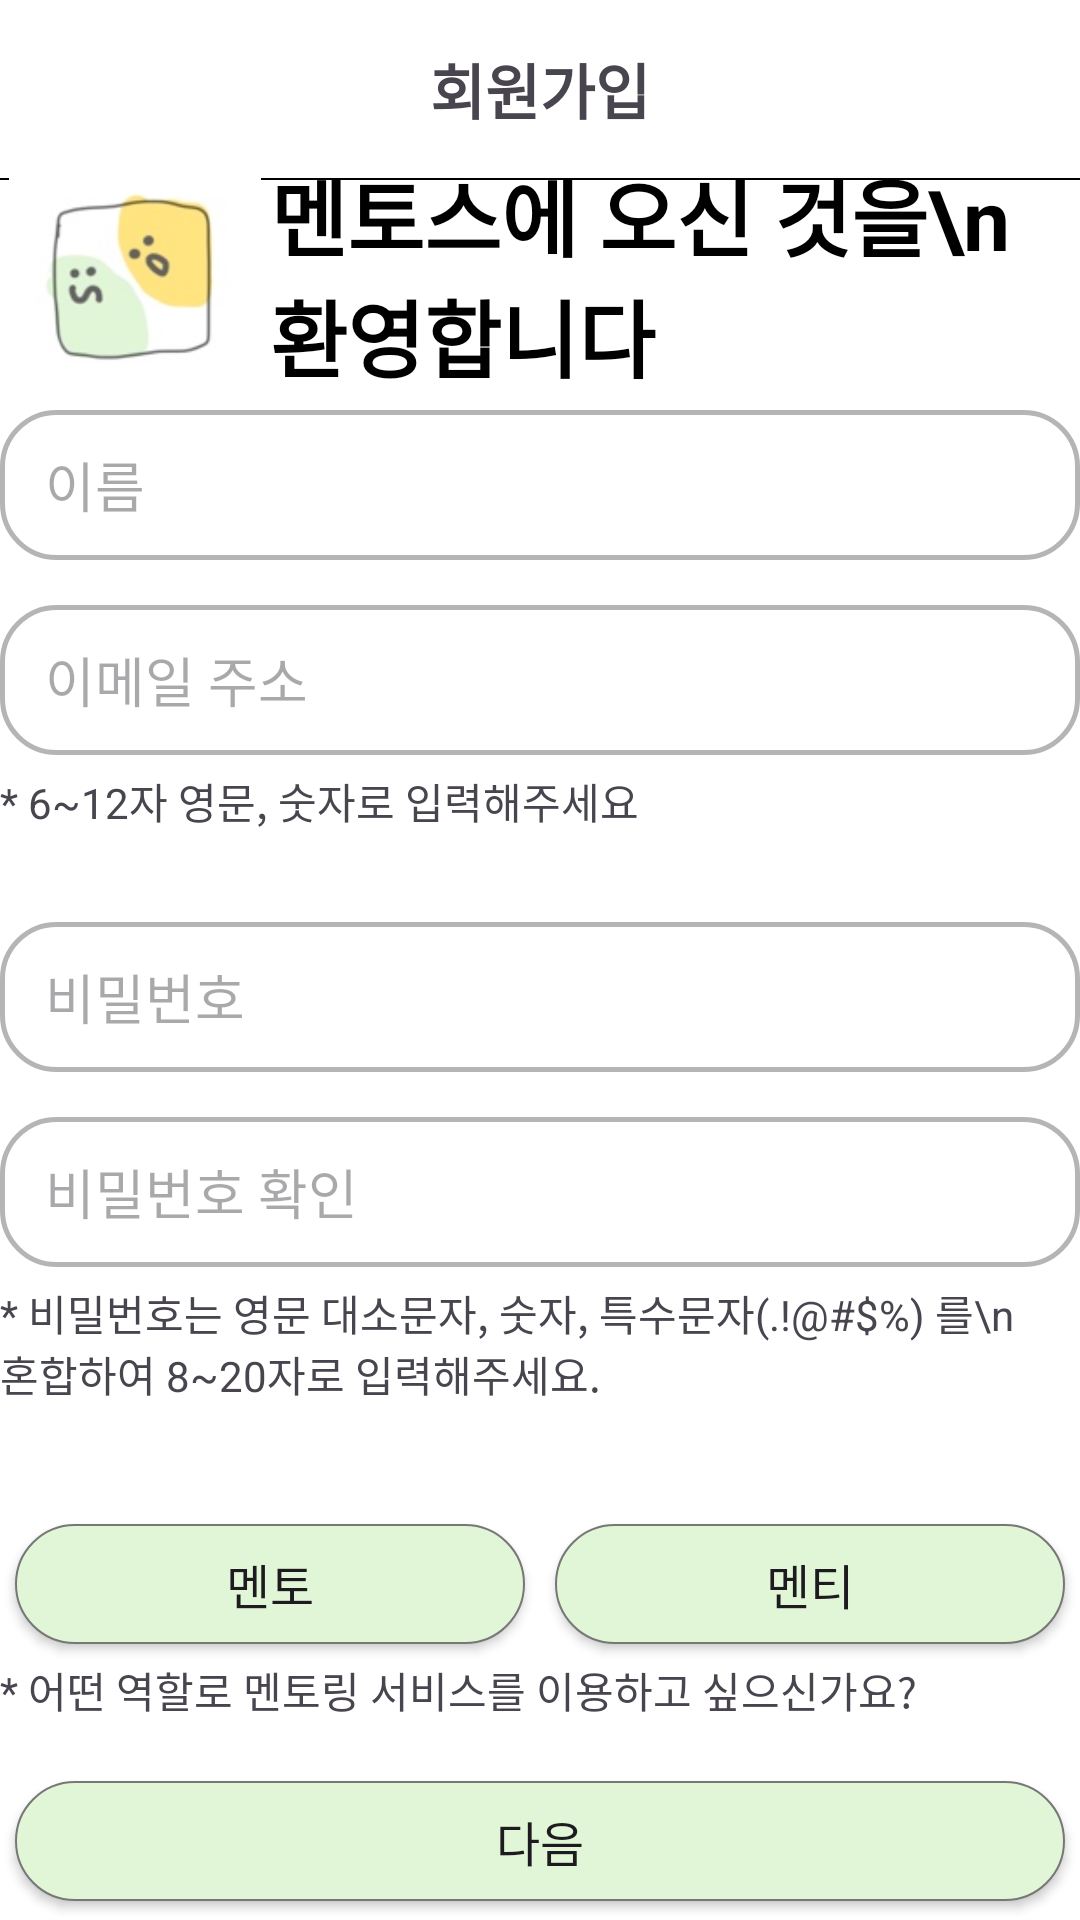

Layout XML and referenced resources for this Android screen:
<!-- AndroidManifest.xml: application theme Theme.Mentos -->
<!-- res/layout/activity_register.xml -->
<?xml version="1.0" encoding="utf-8"?>
<androidx.constraintlayout.widget.ConstraintLayout xmlns:android="http://schemas.android.com/apk/res/android"
    xmlns:app="http://schemas.android.com/apk/res-auto"
    xmlns:tools="http://schemas.android.com/tools"
    android:id="@+id/register"
    android:layout_width="match_parent"
    android:layout_height="match_parent"
    tools:context=".RegisterActivity"
    android:background="@color/white">

    <TextView
        android:id="@+id/Activityregister_title_tv"
        android:layout_width="wrap_content"
        android:layout_height="wrap_content"
        android:text="회원가입"
        android:textSize="20sp"
        android:textStyle="bold"

        app:layout_constraintTop_toTopOf="parent"
        app:layout_constraintStart_toStartOf="parent"
        app:layout_constraintEnd_toEndOf="parent"
        android:layout_marginTop="15dp"
        />

    <View
        android:id="@+id/Activityregister_titleLine_v"
        android:layout_width="match_parent"
        android:layout_height="0.8dp"
        android:layout_centerInParent="true"
        android:background="@color/black"
        app:layout_constraintTop_toBottomOf="@id/Activityregister_title_tv"
        app:layout_constraintStart_toStartOf="parent"
        app:layout_constraintEnd_toEndOf="parent"
        android:layout_marginTop="15dp"/>



    <LinearLayout
        android:id="@+id/Activityregister_welcom_ll"
        android:layout_width="wrap_content"
        android:layout_height="wrap_content"
        android:orientation="horizontal"
        android:gravity="center"

        app:layout_constraintTop_toBottomOf="@id/Activityregister_titleLine_v"
        app:layout_constraintStart_toStartOf="parent"
        app:layout_constraintEnd_toEndOf="parent"
        app:layout_constraintBottom_toTopOf="@id/Activityregister_RegisterForm_ll"
        >

        <ImageView
            android:layout_width="90dp"
            android:layout_height="90dp"
            android:src="@drawable/img_logoicon_temp"/>

        <TextView
            android:layout_width="wrap_content"
            android:layout_height="wrap_content"
            android:text="멘토스에 오신 것을\n환영합니다"
            android:textColor="@color/black"
            android:textStyle="bold"
            android:textSize="28sp"
            />
    </LinearLayout>

    
    <LinearLayout
        android:id="@+id/Activityregister_RegisterForm_ll"
        android:layout_width="wrap_content"
        android:layout_height="wrap_content"
        android:orientation="vertical"

        app:layout_constraintTop_toBottomOf="@id/Activityregister_welcom_ll"
        app:layout_constraintStart_toStartOf="parent"
        app:layout_constraintEnd_toEndOf="parent"
        app:layout_constraintBottom_toTopOf="@id/nextBtn"
        android:layout_marginBottom="20dp"
        >

        <EditText
            android:layout_width="360dp"
            android:layout_height="50dp"
            android:background="@drawable/ic_tvstroke"
            android:hint="이름"
            android:layout_marginBottom="15dp"
            />

        <EditText
            android:layout_width="360dp"
            android:layout_height="50dp"
            android:background="@drawable/ic_tvstroke"
            android:hint="이메일 주소"
            android:layout_marginBottom="5dp"
            />
        <TextView
            android:layout_width="match_parent"
            android:layout_height="wrap_content"
            android:text="* 6~12자 영문, 숫자로 입력해주세요"
            android:layout_marginBottom="15dp"/>



        <EditText
            android:layout_width="360dp"
            android:layout_height="50dp"
            android:background="@drawable/ic_tvstroke"
            android:hint="비밀번호"
            android:layout_marginTop="15dp"
            android:layout_marginBottom="15dp"

            />

        <EditText
            android:layout_width="360dp"
            android:layout_height="50dp"
            android:background="@drawable/ic_tvstroke"
            android:hint="비밀번호 확인"
            android:layout_marginBottom="5dp"
            />
        <TextView
            android:layout_width="match_parent"
            android:layout_height="wrap_content"
            android:text="* 비밀번호는 영문 대소문자, 숫자, 특수문자(.!@#$%) 를\n   혼합하여 8~20자로 입력해주세요."
            android:layout_marginBottom="15dp"/>


        <LinearLayout
            android:layout_width="match_parent"
            android:layout_height="wrap_content"
            android:orientation="horizontal"
            android:layout_marginTop="20dp"
            >

            <android.widget.Button
                android:layout_width="0dp"
                android:layout_weight="1"
                android:layout_height="40dp"
                android:text="멘토"
                android:background="@drawable/btn_outline"
                android:elevation="8dp"
                android:layout_gravity="center"
                android:backgroundTint="@null"
                android:textSize="16sp"
                android:layout_marginHorizontal="5dp"
                android:layout_marginVertical="5dp"

                />

            <android.widget.Button
                android:layout_width="0dp"
                android:layout_weight="1"
                android:layout_height="40dp"
                android:text="멘티"
                android:background="@drawable/btn_outline"
                android:elevation="8dp"
                android:layout_gravity="center"
                android:backgroundTint="@null"
                android:textSize="16sp"
                android:layout_marginHorizontal="5dp"
                android:layout_marginVertical="5dp"

                />

        </LinearLayout>

        <TextView
            android:layout_width="match_parent"
            android:layout_height="wrap_content"
            android:text="* 어떤 역할로 멘토링 서비스를 이용하고 싶으신가요?"
            />


    </LinearLayout>

    <android.widget.Button
        android:id="@+id/nextBtn"
        android:layout_width="350dp"
        android:layout_height="40dp"
        android:text="다음"
        android:background="@drawable/btn_outline"
        android:elevation="8dp"
        android:layout_gravity="center"
        android:backgroundTint="@null"
        android:textSize="16sp"

        app:layout_constraintTop_toBottomOf="@id/Activityregister_RegisterForm_ll"
        app:layout_constraintStart_toStartOf="parent"
        app:layout_constraintEnd_toEndOf="parent"
        app:layout_constraintBottom_toBottomOf="parent"
        android:layout_marginBottom="20dp"
        />
</androidx.constraintlayout.widget.ConstraintLayout>
<!-- resources referenced by this layout -->
<resources>
  <color name="black">#FF000000</color>
  <color name="white">#FFFFFFFF</color>
  <!-- drawable btn_outline (drawable) -->
  <?xml version="1.0" encoding="utf-8"?>
  <selector xmlns:android="http://schemas.android.com/apk/res/android">
  
      
      <item android:state_pressed="true">
          <shape android:shape="rectangle">
              <solid android:color="@color/btnSelectedColor"/>
              <corners android:radius="20dp"/>
              <stroke android:width="0.5dp" android:color="#777777"/>
              <padding android:left="10dp"  android:right="10dp"/>
  
          </shape>
      </item>
  
      <item>
          <shape android:shape="rectangle">
              <solid android:color="@color/btnNormalColor"/>
              <corners android:radius="20dp"/>
              <stroke android:width="0.5dp" android:color="#777777"/>
              <padding android:left="10dp" android:right="10dp"/>
  
          </shape>
      </item>
  
      
  </selector>
  <!-- drawable ic_tvstroke (drawable) -->
  <?xml version="1.0" encoding="utf-8"?>
  <selector xmlns:android="http://schemas.android.com/apk/res/android">
  
      <item>
          <shape android:shape="rectangle">
              <solid android:color="#00FFFFFF"/>
              <corners android:radius="18dp"/>
              <stroke android:width="1.5dp" android:color="#b5b5b5"/>
              <padding android:left="15dp" android:right="10dp"/>
  
          </shape>
      </item>
  
  </selector>
  <!-- drawable img_logoicon_temp: jpg bitmap (drawable, 23330 bytes) -->
  <style name="Theme.Mentos" parent="Base.Theme.Mentos" />
  <color name="btnSelectedColor">#51CA97</color>
  <color name="btnNormalColor">#E1F6D6</color>
  <style name="Base.Theme.Mentos" parent="Theme.Material3.DayNight.NoActionBar">
          
          
      </style>
</resources>
